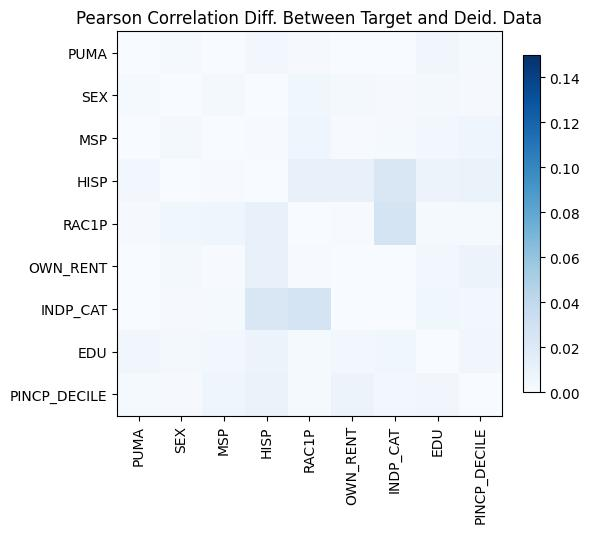

The table this chart was drawn from, first rows:
, PUMA, SEX, MSP, HISP, RAC1P, OWN_RENT, INDP_CAT, EDU, PINCP_DECILE
PUMA, 3.3306690738754696e-16, -0.001844, -0.0002761, -0.003851, -0.001526, -0.0005696, -0.0002831, -0.00497, 0.001825
SEX, -0.001844, -5.551115123125783e-16, 0.002612, 0.0004735, 0.0054, -0.00295, 0.001533, -0.002814, -0.001464
MSP, -0.0002761, 0.002612, 0.0, -0.00109, 0.005915, 0.00109, 0.00203, -0.003698, -0.006249
HISP, -0.003851, 0.0004735, -0.00109, 3.6637359812630166e-15, -0.01138, -0.01107, -0.02263, 0.008274, 0.009627
RAC1P, -0.001526, 0.0054, 0.005915, -0.01138, 0.0, -0.001119, -0.02595, 0.002236, -0.001804
OWN_RENT, -0.0005696, -0.00295, 0.00109, -0.01107, -0.001119, -2.220446049250313e-15, -0.0001099, -0.00423, 0.008558
INDP_CAT, -0.0002831, 0.001533, 0.00203, -0.02263, -0.02595, -0.0001099, 3.552713678800501e-15, -0.005507, -0.004504
EDU, -0.00497, -0.002814, -0.003698, 0.008274, 0.002236, -0.00423, -0.005507, 1.2212453270876722e-15, -0.004903
PINCP_DECILE, 0.001825, -0.001464, -0.006249, 0.009627, -0.001804, 0.008558, -0.004504, -0.004903, 0.0
